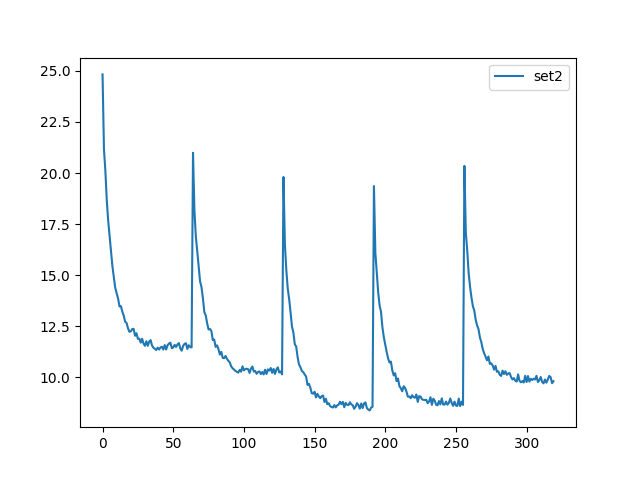

Source data for this figure (header and first rows):
, set2
0, 24.83
1, 21.17
2, 20.1
3, 18.66
4, 17.66
5, 16.93
6, 16.15
7, 15.42
8, 14.9
9, 14.37
10, 14.12
11, 13.85
12, 13.47
13, 13.48
14, 13.21
15, 13.02
16, 12.72
17, 12.66
18, 12.4
19, 12.23
20, 12.25
21, 12.37
22, 12.37
23, 12.03
24, 12.16
25, 11.88
26, 11.89
27, 11.7
28, 11.89
29, 11.66
30, 11.54
31, 11.77
32, 11.54
33, 11.75
34, 11.82
35, 11.56
36, 11.45
37, 11.4
38, 11.34
39, 11.45
40, 11.36
41, 11.46
42, 11.5
43, 11.36
44, 11.58
45, 11.36
46, 11.57
47, 11.65
48, 11.7
49, 11.43
50, 11.46
51, 11.59
52, 11.49
53, 11.61
54, 11.68
55, 11.42
56, 11.3
57, 11.54
58, 11.64
59, 11.67
... 260 more rows
